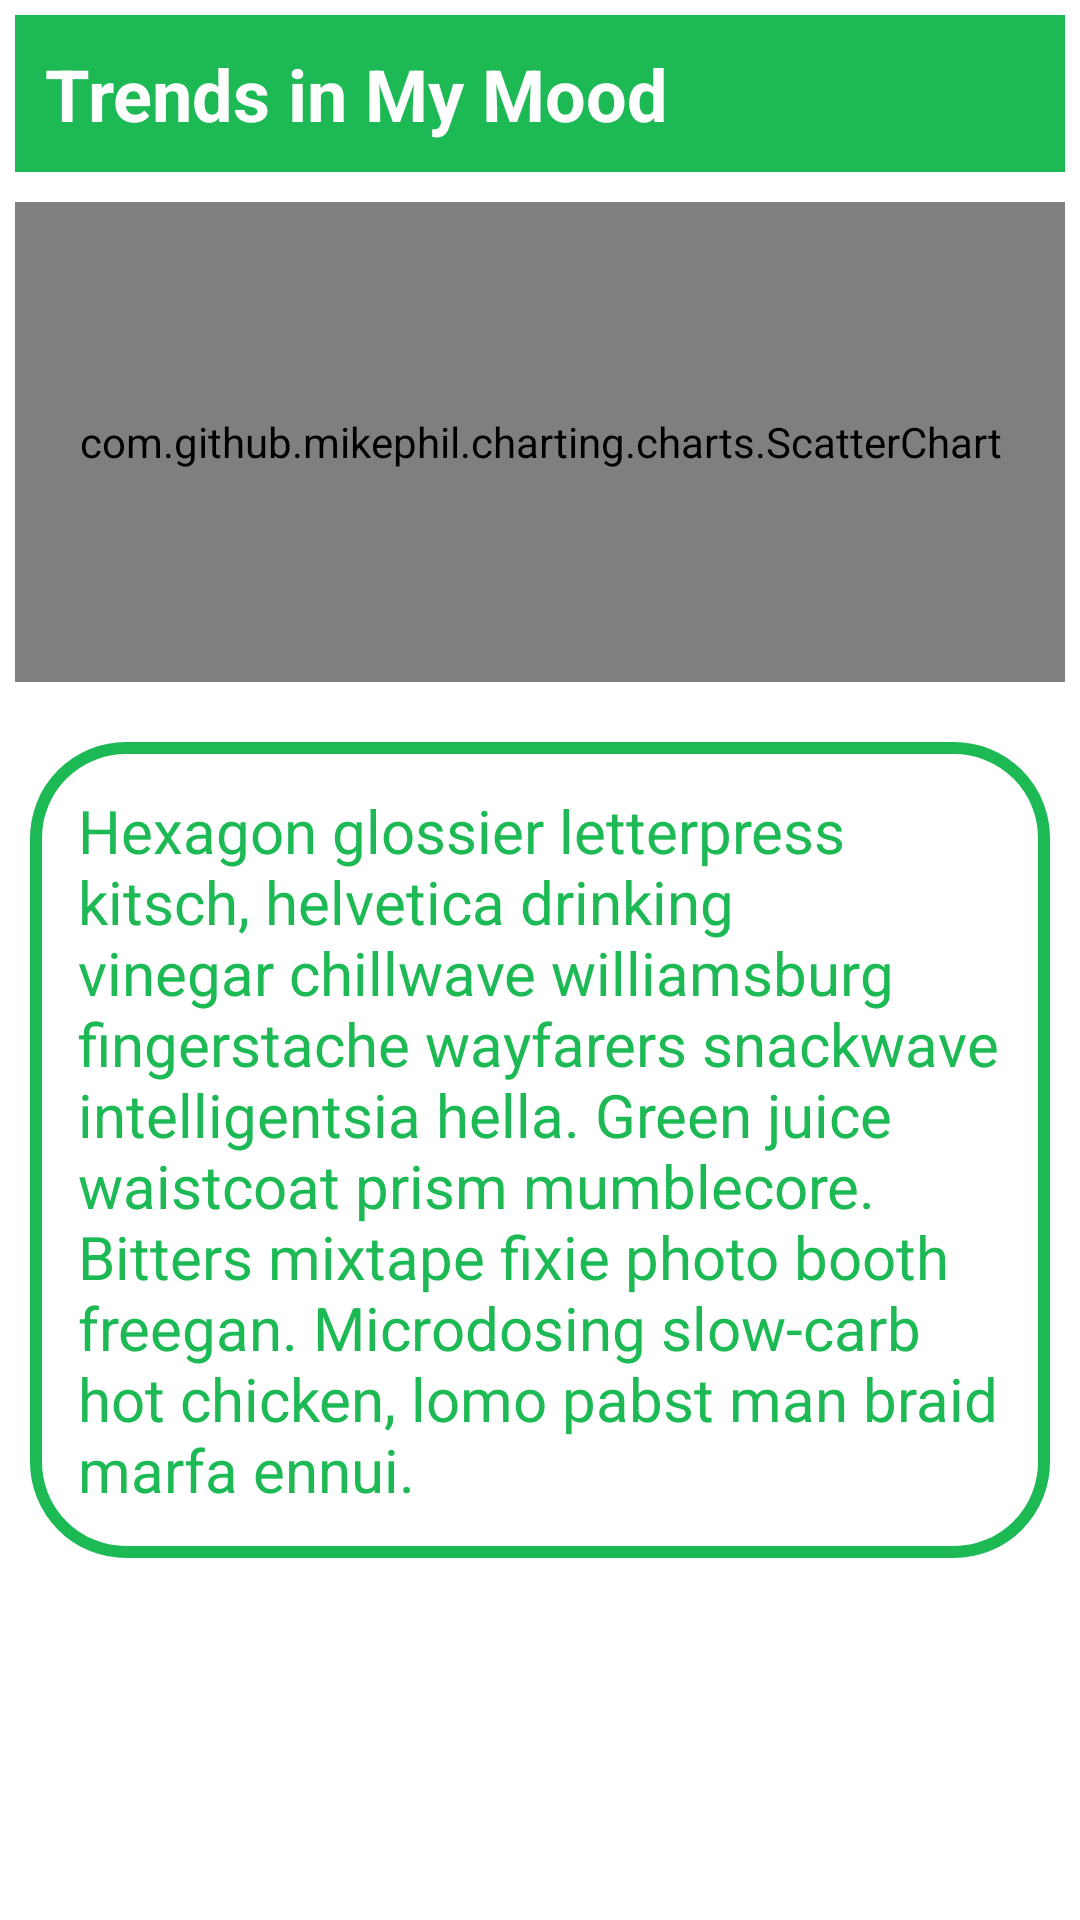

Layout XML and referenced resources for this Android screen:
<!-- AndroidManifest.xml: application theme AppTheme -->
<!-- res/layout/fragment_trends.xml -->
<?xml version="1.0" encoding="utf-8"?>
<ScrollView xmlns:android="http://schemas.android.com/apk/res/android"
    xmlns:app="http://schemas.android.com/apk/res-auto"
    android:layout_width="match_parent"
    android:layout_height="match_parent"
    xmlns:tools="http://schemas.android.com/tools">

    <androidx.constraintlayout.widget.ConstraintLayout
        android:layout_width="match_parent"
        android:layout_height="wrap_content">

        <TextView
            app:layout_constraintTop_toTopOf="parent"
            android:id="@+id/trends_label"
            android:layout_width="match_parent"
            android:layout_height="wrap_content"
            android:layout_margin="5dp"
            android:background="@color/colorPrimary"
            android:padding="10dp"
            android:text="@string/trends_in_my_mood"
            android:textColor="@color/design_default_color_on_primary"
            android:textSize="24sp"
            android:textStyle="bold" />

        <FrameLayout
            android:id="@+id/chart_frame"
            android:layout_width="0dp"
            android:layout_height="0dp"
            android:layout_marginStart="0dp"
            android:layout_marginTop="0dp"
            android:layout_marginEnd="0dp"
            android:background="@android:color/white"
            app:layout_constraintDimensionRatio="H,2:1"
            app:layout_constraintEnd_toEndOf="parent"
            app:layout_constraintStart_toStartOf="parent"
            app:layout_constraintTop_toBottomOf="@id/trends_label">

            <com.github.mikephil.charting.charts.ScatterChart
                android:id="@+id/line_chart"
                android:layout_width="match_parent"
                android:layout_height="match_parent"
                android:layout_marginStart="5dp"
                android:layout_marginTop="10dp"
                android:layout_marginEnd="5dp"
                android:layout_marginBottom="10dp"
                android:padding="9dp" />
        </FrameLayout>

        <TextView
            app:layout_constraintTop_toBottomOf="@id/chart_frame"
            android:id="@+id/trend_commentary"
            android:textSize="20sp"
            android:layout_margin="10dp"
            android:padding="16dp"
            android:background="@drawable/not_as_round_green_border"
            android:text="@string/one_paragraph_hipster_ipsum"
            android:textColor="@color/colorPrimary"
            android:layout_width="match_parent"
            android:layout_height="wrap_content"
            />
    </androidx.constraintlayout.widget.ConstraintLayout>
</ScrollView>
<!-- resources referenced by this layout -->
<resources>
  <color name="colorPrimary">#1DB954</color>
  <!-- drawable not_as_round_green_border (drawable) -->
  <?xml version="1.0" encoding="utf-8"?>
  <shape xmlns:android="http://schemas.android.com/apk/res/android"
      android:shape="rectangle">
  
      <stroke
          android:width="4dp"
          android:color="@color/colorPrimary" />
  
      <corners android:radius="30dp" />
  
      <solid
          android:color="@color/design_default_color_on_primary"
          />
  
      <padding
          android:left="20dp"
          android:top="10dp"
          android:right="20dp"
          android:bottom="10dp"    >
      </padding>
  
  </shape>
  <string name="one_paragraph_hipster_ipsum">Hexagon glossier letterpress kitsch, helvetica drinking vinegar chillwave williamsburg fingerstache wayfarers snackwave intelligentsia hella. Green juice waistcoat prism mumblecore. Bitters mixtape fixie photo booth freegan. Microdosing slow-carb hot chicken, lomo pabst man braid marfa ennui.</string>
  <string name="trends_in_my_mood">Trends in My Mood</string>
  <style name="AppTheme" parent="Theme.MaterialComponents.Light.DarkActionBar">
          
          <item name="colorPrimary">@color/colorPrimary</item>
          <item name="colorPrimaryDark">@color/colorPrimaryDark</item>
          <item name="colorAccent">@color/colorAccent</item>
      </style>
  <color name="colorPrimaryDark">#000000</color>
  <color name="colorAccent">#FFC107</color>
</resources>
